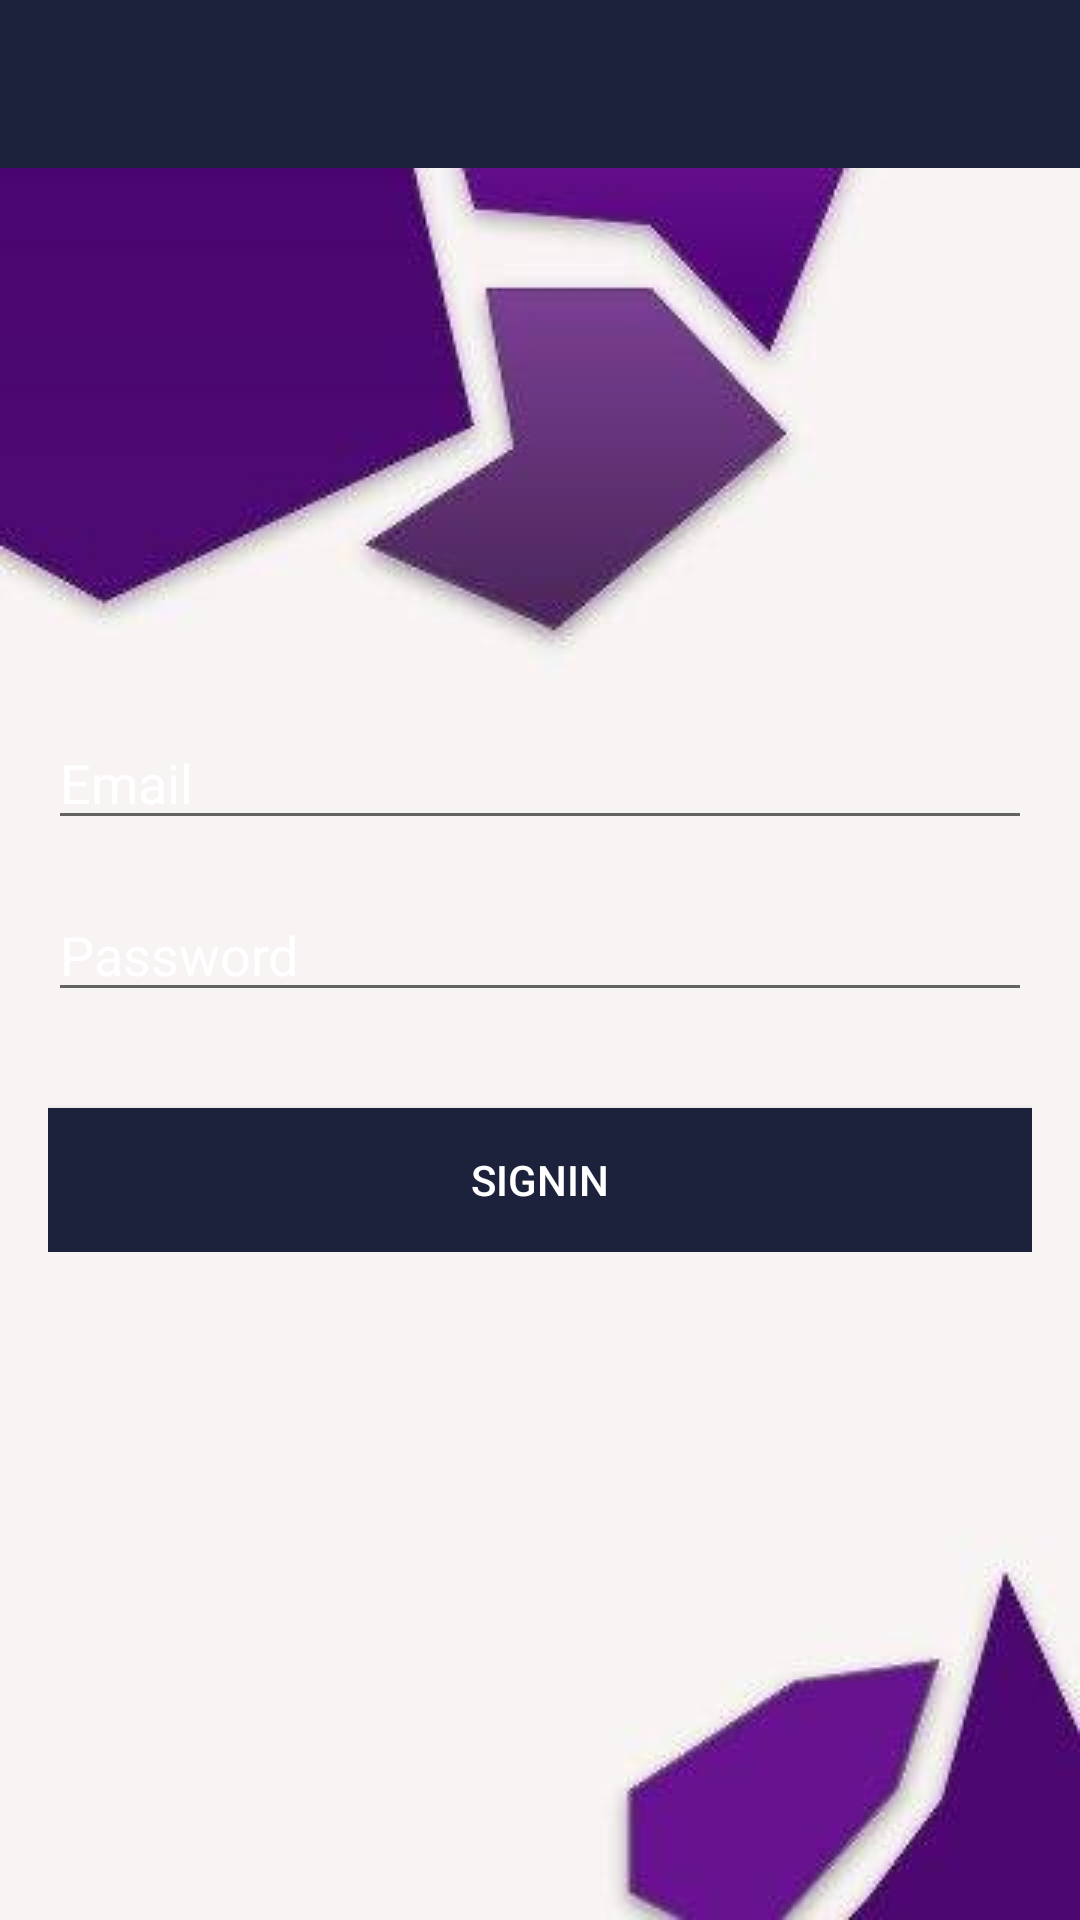

Layout XML and referenced resources for this Android screen:
<!-- AndroidManifest.xml: application theme AppTheme -->
<!-- res/layout/activity_sign_in.xml -->
<?xml version="1.0" encoding="utf-8"?>
<RelativeLayout xmlns:android="http://schemas.android.com/apk/res/android"
    xmlns:app="http://schemas.android.com/apk/res-auto"
    xmlns:tools="http://schemas.android.com/tools"
    android:layout_width="match_parent"
    android:layout_height="match_parent"
    android:background="@drawable/background_chitchat"
    tools:context=".activity.SignInActivity">

    <com.google.android.material.appbar.AppBarLayout
        android:layout_width="match_parent"
        android:layout_height="wrap_content"
        android:theme="@style/AppTheme.AppBarOverlay">

        <androidx.appcompat.widget.Toolbar
            android:id="@+id/toolbar_signin"
            android:layout_width="match_parent"
            android:layout_height="wrap_content"
            android:background="?attr/colorPrimaryDark"
            app:popupTheme="@style/AppTheme.PopupOverlay" />
    </com.google.android.material.appbar.AppBarLayout>

    <LinearLayout
        android:layout_width="match_parent"
        android:layout_height="wrap_content"
        android:layout_centerInParent="true"
        android:gravity="center_horizontal"
        android:orientation="vertical"
        android:padding="@dimen/_16dp">

        <EditText
            android:id="@+id/et_email_signin"
            android:layout_width="match_parent"
            android:layout_height="wrap_content"
            android:layout_marginTop="@dimen/_16dp"
            android:hint="@string/text_email"
            android:inputType="textEmailAddress"
            android:textColor="@android:color/white"
            android:textColorHint="@android:color/white" />

        <EditText
            android:id="@+id/et_password_signin"
            android:layout_width="match_parent"
            android:layout_height="wrap_content"
            android:layout_marginTop="@dimen/_16dp"
            android:hint="@string/text_password"
            android:inputType="textPassword"
            android:textColor="@android:color/white"
            android:textColorHint="@android:color/white" />

        <Button
            android:id="@+id/btn_signin"
            android:layout_width="match_parent"
            android:layout_height="wrap_content"
            android:layout_marginTop="@dimen/_32dp"
            android:background="@color/colorPrimaryDark"
            android:text="@string/text_signin"
            android:textColor="@android:color/white" />
    </LinearLayout>
</RelativeLayout>
<!-- resources referenced by this layout -->
<resources>
  <color name="colorPrimaryDark">#1C223C</color>
  <dimen name="_16dp">16dp</dimen>
  <dimen name="_32dp">32dp</dimen>
  <!-- drawable background_chitchat: jpg bitmap (drawable, 10987 bytes) -->
  <string name="text_email">Email</string>
  <string name="text_password">Password</string>
  <string name="text_signin">SignIn</string>
  <style name="AppTheme.AppBarOverlay" parent="ThemeOverlay.AppCompat.Dark.ActionBar" />
  <style name="AppTheme.PopupOverlay" parent="ThemeOverlay.AppCompat.Light" />
  <style name="AppTheme" parent="Theme.AppCompat.Light.DarkActionBar">
          
          <item name="colorPrimary">@color/colorPrimary</item>
          <item name="colorPrimaryDark">@color/colorPrimaryDark</item>
          <item name="colorAccent">@color/colorAccent</item>
  
      </style>
  <color name="colorPrimary">#393A41</color>
  <color name="colorAccent">#1C223C</color>
</resources>
